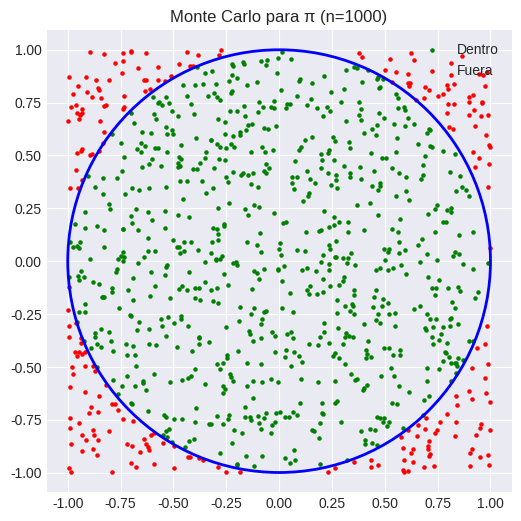

This chart was generated by the following Python code: (Note: this script raises an exception after producing the figure.)
# Importaciones necesarias
import random
import time
import os
import sys
import json
import pandas as pd
import matplotlib.pyplot as plt
from concurrent.futures import ProcessPoolExecutor

%matplotlib inline
plt.style.use('seaborn-v0_8-darkgrid')

RUTA_RESULTADOS = "resultados"

# Crear la carpeta de resultados si no existe
os.makedirs(RUTA_RESULTADOS, exist_ok=True)

# Subcarpeta para gráficas individuales
RUTA_GRAFICAS = os.path.join(RUTA_RESULTADOS, "graficas")
os.makedirs(RUTA_GRAFICAS, exist_ok=True)

print(f"Los resultados se guardarán en: {os.path.abspath(RUTA_RESULTADOS)}")


# Generar pocos puntos para visualizar el método
n = 1000
dentro_x, dentro_y = [], []
fuera_x, fuera_y = [], []

for _ in range(n):
    x = random.uniform(-1, 1)
    y = random.uniform(-1, 1)
    if x*x + y*y <= 1:
        dentro_x.append(x)
        dentro_y.append(y)
    else:
        fuera_x.append(x)
        fuera_y.append(y)

pi_estimado = 4 * len(dentro_x) / n
print(f"Con {n} puntos, π estimado = {pi_estimado:.4f}")

plt.figure(figsize=(6,6))
plt.scatter(dentro_x, dentro_y, color='green', s=5, label='Dentro')
plt.scatter(fuera_x, fuera_y, color='red', s=5, label='Fuera')
circulo = plt.Circle((0,0), 1, fill=False, color='blue', linewidth=2)
plt.gca().add_patch(circulo)
plt.axis('equal')
plt.title(f'Monte Carlo para π (n={n})')
plt.legend()
plt.show()

def montecarlo_secuencial(n_puntos):
    """
    Estima π usando simulación Monte Carlo de forma secuencial.
    
    Parámetros:
    n_puntos (int): Número total de puntos a generar.
    
    Retorna:
    float: Estimación de π.
    """
    dentro_circulo = 0
    for _ in range(n_puntos):
        x = random.uniform(-1, 1)
        y = random.uniform(-1, 1)
        if x*x + y*y <= 1:
            dentro_circulo += 1
    return 4 * dentro_circulo / n_puntos

n_prueba = 1_000_000
inicio = time.perf_counter()
pi_estimado = montecarlo_secuencial(n_prueba)
fin = time.perf_counter()

print(f"Con {n_prueba:,} puntos:")
print(f"π estimado = {pi_estimado:.6f}")
print(f"Tiempo = {fin - inicio:.4f} segundos")
print(f"Error absoluto = {abs(pi_estimado - 3.141592653589793):.6f}")

import montecarlo_worker as mw

def montecarlo_paralelo(n_puntos, n_procesos):
    """
    Estima π usando simulación Monte Carlo con múltiples procesos.
    
    Parámetros:
    n_puntos (int): Número total de puntos.
    n_procesos (int): Número de procesos a utilizar.
    
    Retorna:
    float: Estimación de π.
    """
    # Dividir el trabajo en chunks
    chunk_size = n_puntos // n_procesos
    resto = n_puntos % n_procesos
    chunks = [chunk_size] * n_procesos
    for i in range(resto):
        chunks[i] += 1
    
    # Ejecutar en paralelo
    with ProcessPoolExecutor(max_workers=n_procesos) as executor:
        resultados = list(executor.map(mw.contar_puntos_en_circulo, chunks))
    
    total_dentro = sum(resultados)
    return 4 * total_dentro / n_puntos

n_prueba = 1_000_000
n_procesos = 4
inicio = time.perf_counter()
pi_estimado = montecarlo_paralelo(n_prueba, n_procesos)
fin = time.perf_counter()

print(f"Con {n_prueba:,} puntos y {n_procesos} procesos:")
print(f"π estimado = {pi_estimado:.6f}")
print(f"Tiempo = {fin - inicio:.4f} segundos")
print(f"Error absoluto = {abs(pi_estimado - 3.141592653589793):.6f}")

def ejecutar_experimento(n_puntos, lista_procesos, repeticiones=3):
    """
    Ejecuta el experimento completo y devuelve un DataFrame con los resultados.
    """
    resultados = []
    
    # --- Versión secuencial ---
    print("Ejecutando versión secuencial...")
    for i in range(repeticiones):
        inicio = time.perf_counter()
        pi = montecarlo_secuencial(n_puntos)
        fin = time.perf_counter()
        tiempo = fin - inicio
        resultados.append({
            'configuracion': 'Secuencial',
            'procesos': 1,
            'repeticion': i + 1,
            'tiempo': tiempo,
            'pi': pi
        })
        print(f"  Repetición {i+1}: {tiempo:.4f} s, π = {pi:.6f}")
    
    # --- Versión paralela ---
    for p in lista_procesos:
        print(f"Ejecutando versión paralela con {p} proceso(s)...")
        for i in range(repeticiones):
            inicio = time.perf_counter()
            pi = montecarlo_paralelo(n_puntos, p)
            fin = time.perf_counter()
            tiempo = fin - inicio
            resultados.append({
                'configuracion': f'Paralelo {p} proc',
                'procesos': p,
                'repeticion': i + 1,
                'tiempo': tiempo,
                'pi': pi
            })
            print(f"  Repetición {i+1}: {tiempo:.4f} s, π = {pi:.6f}")
    
    return pd.DataFrame(resultados)

N_PUNTOS = 10_000_000   # Puedes aumentarlo si tu equipo es rápido
PROCESOS = [1, 2, 4, 8]
REPETICIONES = 3

print(f"Experimento con N = {N_PUNTOS:,} puntos, {REPETICIONES} repeticiones.\n")
df_resultados = ejecutar_experimento(N_PUNTOS, PROCESOS, REPETICIONES)
print("\n¡Experimentos completados!")

resumen = df_resultados.groupby(['configuracion', 'procesos']).agg(
    tiempo_promedio=('tiempo', 'mean'),
    tiempo_std=('tiempo', 'std'),
    pi_promedio=('pi', 'mean')
).reset_index()

tiempo_secuencial = resumen[resumen['configuracion'] == 'Secuencial']['tiempo_promedio'].values[0]
resumen['speedup'] = tiempo_secuencial / resumen['tiempo_promedio']
resumen['eficiencia'] = resumen['speedup'] / resumen['procesos']

display(resumen[['configuracion', 'procesos', 'tiempo_promedio', 'tiempo_std', 'speedup', 'eficiencia', 'pi_promedio']])

fig, axes = plt.subplots(1, 3, figsize=(18, 5))

# Gráfica 1: Tiempos
axes[0].bar(resumen['configuracion'], resumen['tiempo_promedio'],
            yerr=resumen['tiempo_std'], capsize=5, color='#3498db')
axes[0].set_title('Tiempo de ejecución')
axes[0].set_ylabel('Tiempo (s)')
axes[0].tick_params(axis='x', rotation=45)
axes[0].grid(axis='y', alpha=0.3)

# Gráfica 2: Speedup
paralelos = resumen[resumen['configuracion'] != 'Secuencial']
axes[1].plot(paralelos['procesos'], paralelos['speedup'], 'o-',
             label='Speedup real', color='#2ecc71', linewidth=2, markersize=8)
axes[1].plot(paralelos['procesos'], paralelos['procesos'], '--',
             label='Speedup ideal', color='#95a5a6', linewidth=2)
axes[1].set_title('Speedup vs. Número de procesos')
axes[1].set_xlabel('Procesos')
axes[1].set_ylabel('Speedup')
axes[1].legend()
axes[1].grid(alpha=0.3)

# Gráfica 3: Eficiencia
axes[2].bar(paralelos['procesos'].astype(str), paralelos['eficiencia'],
            color='#9b59b6')
axes[2].set_title('Eficiencia paralela')
axes[2].set_xlabel('Procesos')
axes[2].set_ylabel('Eficiencia (S/N)')
axes[2].set_ylim(0, 1.2)
axes[2].axhline(y=1.0, color='r', linestyle='--', alpha=0.5, label='Ideal')
axes[2].legend()
axes[2].grid(axis='y', alpha=0.3)

plt.tight_layout()
plt.show()
